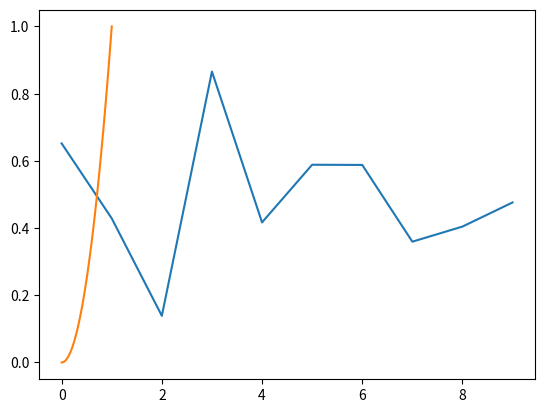
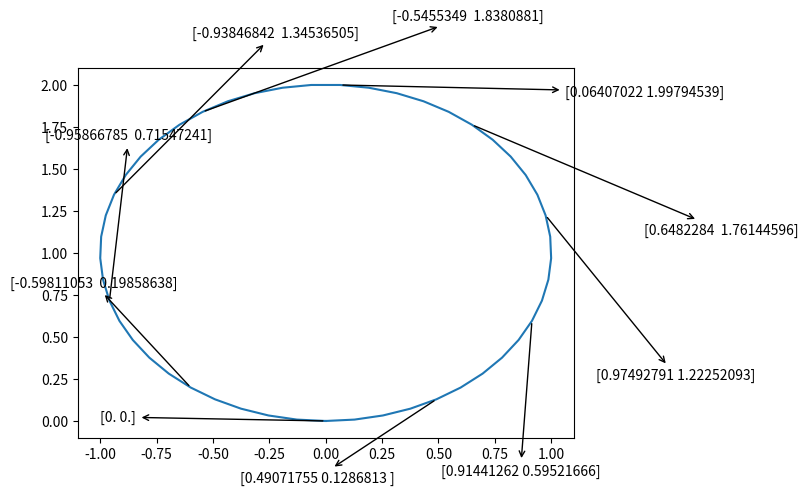

The script that saved these images, in order:
import numpy as np
import matplotlib.pyplot as plt

plt.plot(np.random.rand(10))

x = np.linspace(0,1)
plt.plot(x, x**2)

def circle(t, xy=[0,0]):
    """ Return the position of a point on a circle that
    begins at the bottom """
    return np.array((-np.sin(t) + xy[0], -np.cos(t) + xy[1]))

def dcircle(t):
    """Return the velocity of the point on a circle as """
    return np.array((-np.cos(t), np.sin(t)))

times = np.linspace(0, 2*np.pi)
p = [0,1]
fig, ax = plt.subplots()
ax.plot(*circle(times, xy=p))
# ax.plot(*circle(t, xy=[2*np.pi, 1]))

for t in times[::5]:
    ax.annotate(
        f"{circle(t,xy=p)}",
        xy=circle(t, xy=p),
        xytext=circle(t,xy=p) + dcircle(t),
        arrowprops=dict(arrowstyle='<-')
    )

#fig.tight_layout()